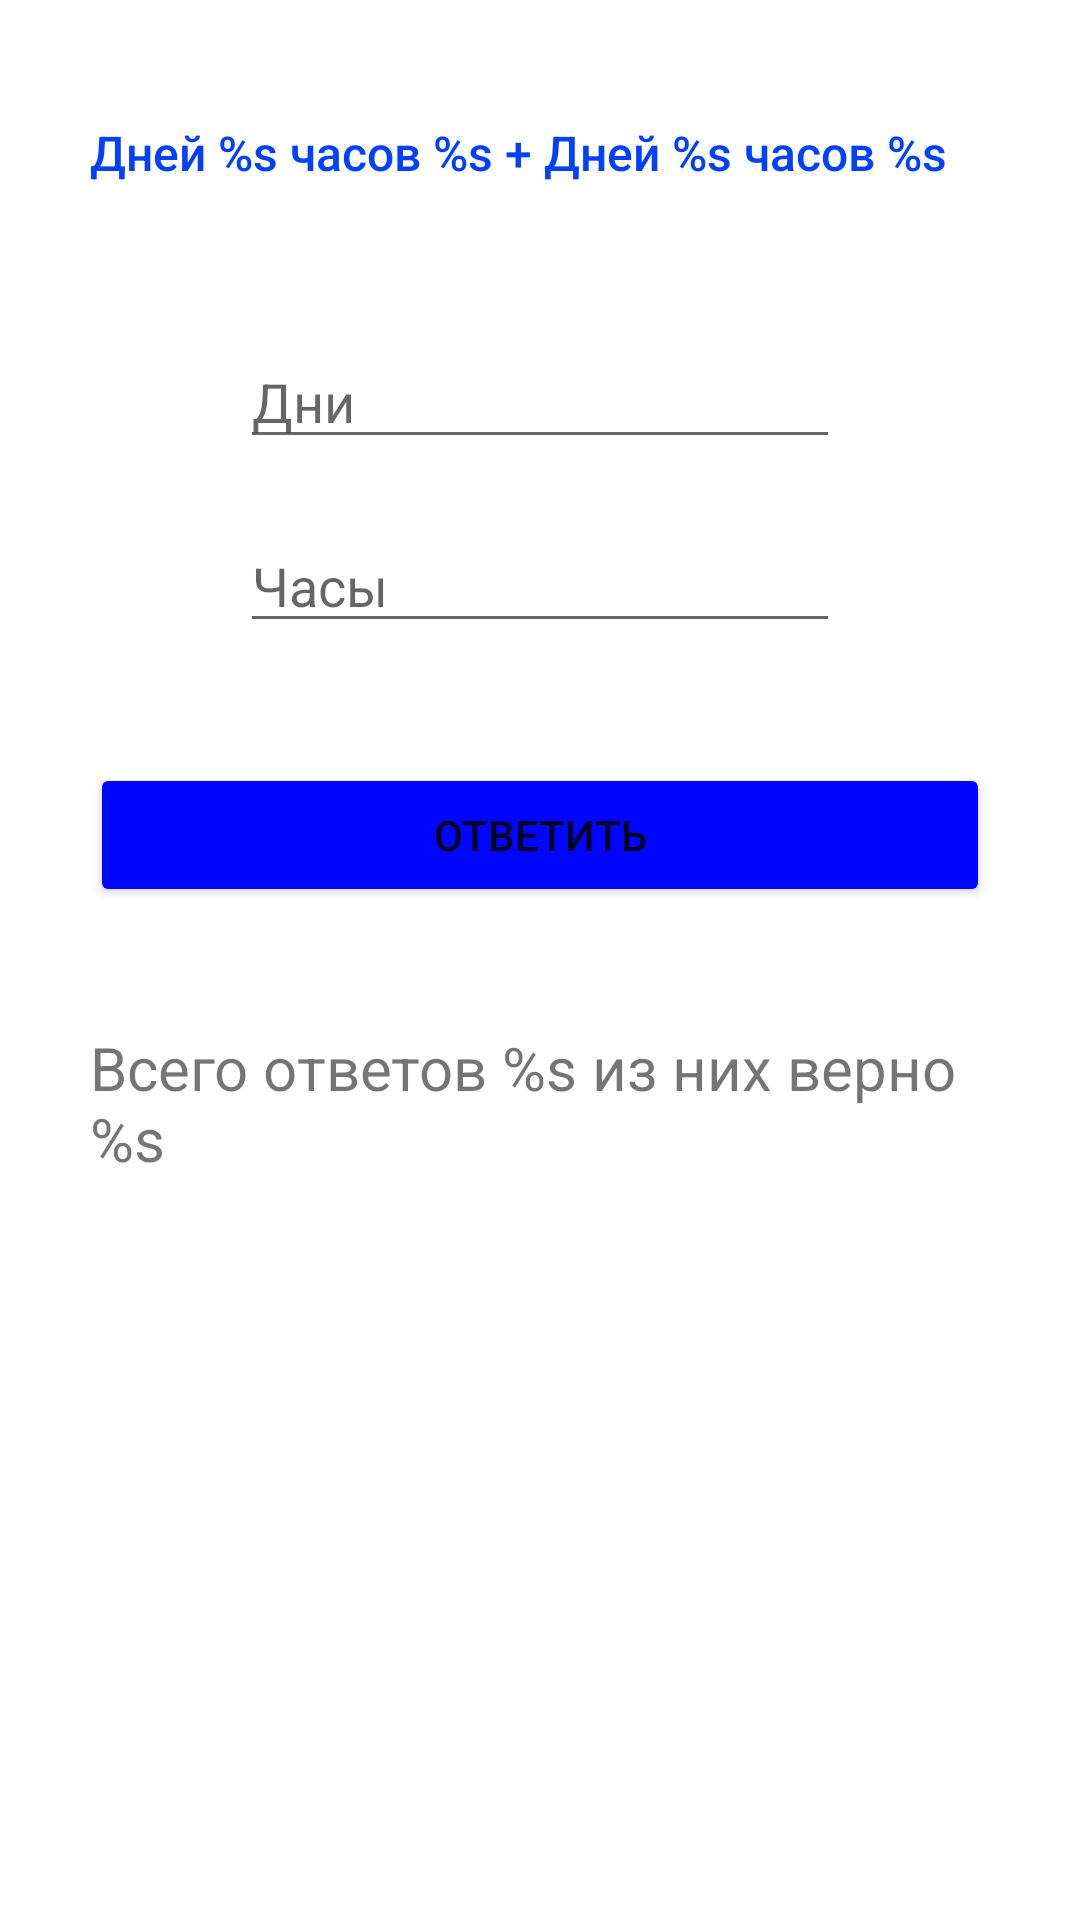

Reconstruct the res/layout file that produces this screen, plus the resources it refers to.
<!-- AndroidManifest.xml: application theme Theme.DaysGame -->
<!-- res/layout/activity_game.xml -->
<?xml version="1.0" encoding="utf-8"?>
<LinearLayout
    xmlns:android="http://schemas.android.com/apk/res/android"
    xmlns:tools="http://schemas.android.com/tools"
    android:layout_width="match_parent"
    android:layout_height="match_parent"
    android:orientation="vertical"
    tools:context=".GameActivity"
    >

    <TextView
        android:id="@+id/tv_sum"
        android:layout_width="match_parent"
        android:layout_height="wrap_content"
        android:layout_marginLeft="30dp"
        android:layout_marginTop="40dp"
        android:layout_marginRight="30dp"
        android:fontFamily="sans-serif-medium"
        android:text="@string/question"
        android:textColor="#0240FF"
        android:textSize="16sp" />


    <EditText
        android:id="@+id/et_days"
        android:hint="Дни"
        android:layout_width="200dp"
        android:layout_height="wrap_content"
        android:layout_gravity="center_horizontal"
        android:layout_marginTop="50dp"
        android:ems="10"
        android:inputType="number" />

    <EditText
        android:id="@+id/et_hours"
        android:hint="Часы"
        android:layout_width="200dp"
        android:layout_marginTop="20dp"
        android:layout_height="wrap_content"
        android:layout_gravity="center_horizontal"
        android:ems="10"
        android:inputType="number" />

    <Button
        android:id="@+id/accept_answer"
        android:layout_width="match_parent"
        android:layout_height="wrap_content"
        android:layout_marginTop="40dp"
        android:layout_marginStart="30dp"
        android:layout_marginEnd="30dp"
        android:backgroundTint="#0005FF"
        android:text="Ответить"
        />

    <TextView
        android:id="@+id/tv_amount_of_answers"
        android:layout_width="match_parent"
        android:layout_height="wrap_content"
        android:layout_marginLeft="30dp"
        android:layout_marginTop="40dp"
        android:layout_marginRight="30dp"
        android:text="@string/amountOfAnswers"
        android:textSize="20sp" />
</LinearLayout>
<!-- resources referenced by this layout -->
<resources>
  <string name="amountOfAnswers">Всего ответов %s из них верно %s</string>
  <string name="question">Дней %s часов %s + Дней %s часов %s</string>
  <style name="Theme.DaysGame" parent="Theme.MaterialComponents.DayNight.DarkActionBar">
          
          <item name="colorPrimary">@color/purple_500</item>
          <item name="colorPrimaryVariant">@color/purple_700</item>
          <item name="colorOnPrimary">@color/white</item>
          
          <item name="colorSecondary">@color/teal_200</item>
          <item name="colorSecondaryVariant">@color/teal_700</item>
          <item name="colorOnSecondary">@color/black</item>
          
          <item name="android:statusBarColor" tools:targetApi="l">?attr/colorPrimaryVariant</item>
          
      </style>
  <!-- not gathered from this repository: default colours our renderer supplied (Android Studio template values) -->
  <color name="purple_500">#FF6200EE</color>
  <color name="purple_700">#FF3700B3</color>
  <color name="teal_200">#FF03DAC5</color>
  <color name="teal_700">#FF018786</color>
  <color name="black">#FF000000</color>
  <color name="white">#FFFFFFFF</color>
</resources>
